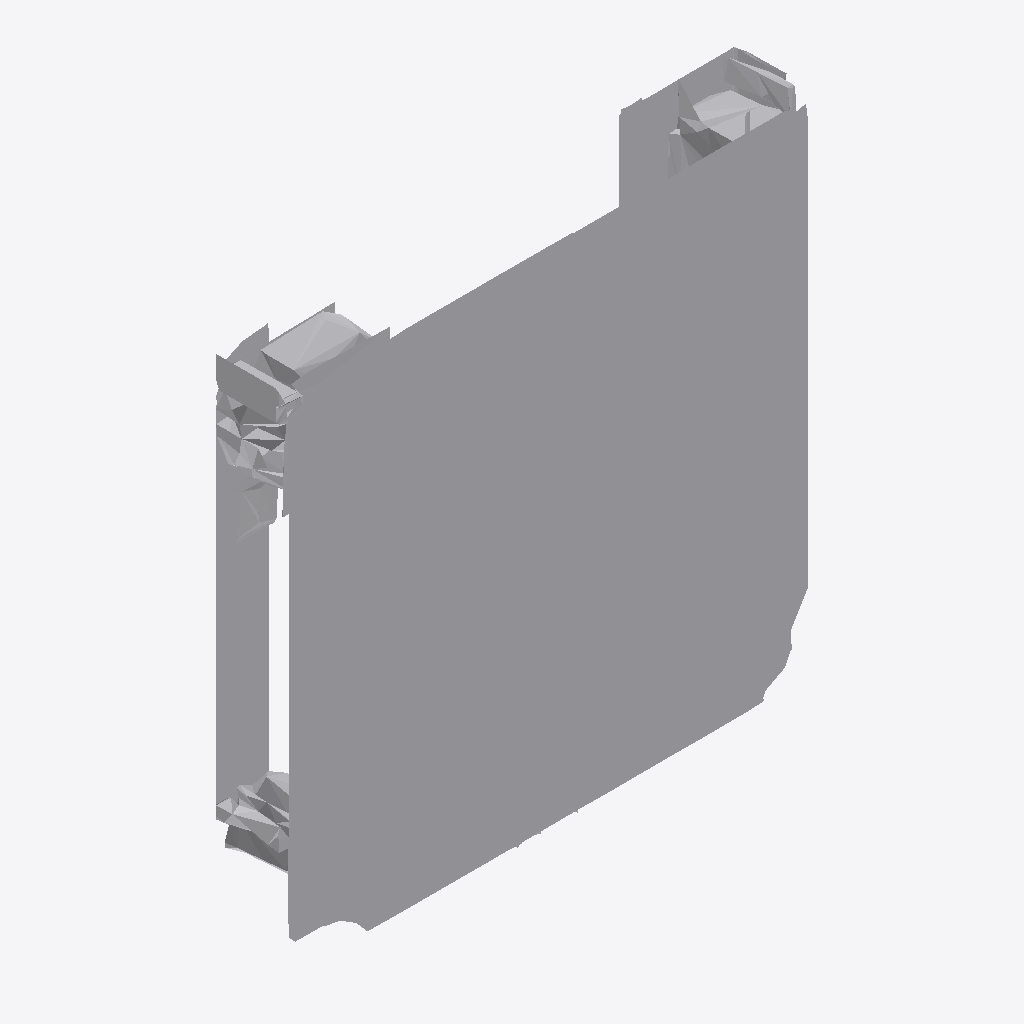
Isometric view of an IFC building model (IFC-SPF (STEP), schema IFC4, length unit metre), seen from the south-west, elements coloured by IFC class: 1 other element (light grey).
Extent 1.9 m × 0.2 m × 1.9 m (x, y, z). Storeys (1): Ground Floor at 0.00 m. Elements (1): 1 IfcFurniture.

HEADER;
FILE_DESCRIPTION(('ViewDefinition [CoordinationView]'),'2;1');
FILE_NAME('','2026-07-12T10:12:20',(''),(''),'IfcOpenShell 0.8.0','IfcOpenShell 0.8.0','');
FILE_SCHEMA(('IFC4'));
ENDSEC;
DATA;
#17=IFCPROJECT('2QwxhNPSHEWh9oQ96Otx5e',#5,'Office Project',$,$,$,$,(#15),#10);
#20=IFCSITE('2YXLQjbwT4YOzPrUk3K_qf',#5,'Site',$,$,#19,$,$,.ELEMENT.,$,$,$,$,$);
#22=IFCBUILDING('0EYAD1YyP7ehAKospSozV3',#5,'Building',$,$,#21,$,$,.ELEMENT.,$,$,$);
#24=IFCBUILDINGSTOREY('36fB$hJu9EUOu6An7EKVv2',#5,'Ground Floor',$,$,#23,$,$,.ELEMENT.,0.0);
#35=IFCFURNITURE('0D54uB6TnCjREnkN_l7Tbd',#5,'list05_mirror',$,$,#34,#31,$,$);
ENDSEC;
